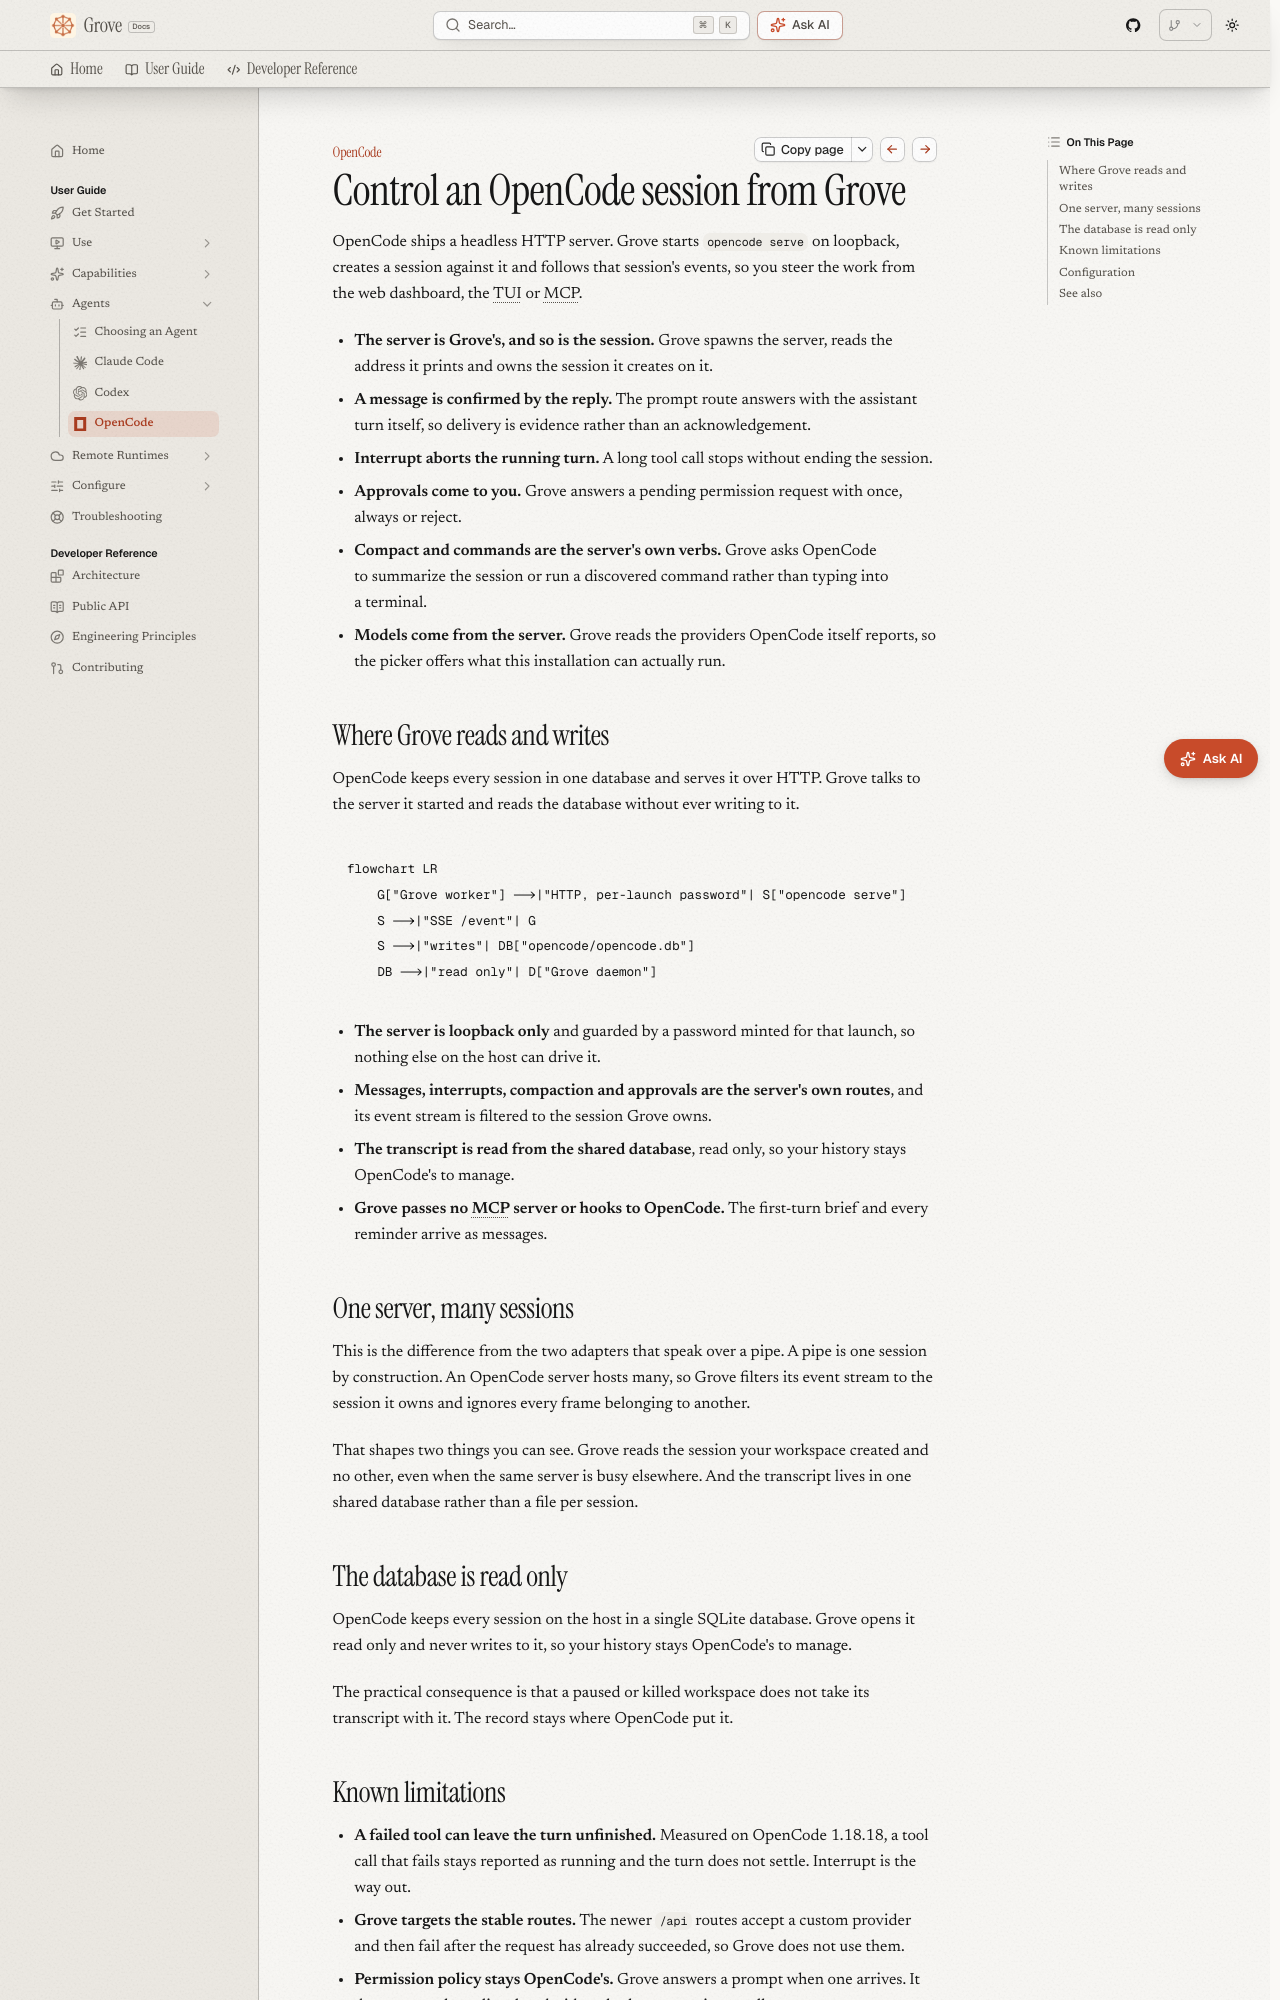

repository: bearlike/Grove · page: latest/agents-opencode/index.html · generator: mkdocs

# OpenCode

## Control an OpenCode session from Grove

OpenCode ships a headless HTTP server. Grove starts `opencode serve` on loopback, creates a session against it and follows that session's events, so you steer the work from the web dashboard, the TUI or MCP.

- **The server is Grove's, and so is the session.** Grove spawns the server, reads the address it prints and owns the session it creates on it.
- **A message is confirmed by the reply.** The prompt route answers with the assistant turn itself, so delivery is evidence rather than an acknowledgement.
- **Interrupt aborts the running turn.** A long tool call stops without ending the session.
- **Approvals come to you.** Grove answers a pending permission request with once, always or reject.
- **Compact and commands are the server's own verbs.** Grove asks OpenCode to summarize the session or run a discovered command rather than typing into a terminal.
- **Models come from the server.** Grove reads the providers OpenCode itself reports, so the picker offers what this installation can actually run.

## Where Grove reads and writes

OpenCode keeps every session in one database and serves it over HTTP. Grove talks to the server it started and reads the database without ever writing to it.

```mermaid
flowchart LR
    G["Grove worker"] -->|"HTTP, per-launch password"| S["opencode serve"]
    S -->|"SSE /event"| G
    S -->|"writes"| DB["opencode/opencode.db"]
    DB -->|"read only"| D["Grove daemon"]
```

- **The server is loopback only** and guarded by a password minted for that launch, so nothing else on the host can drive it.
- **Messages, interrupts, compaction and approvals are the server's own routes**, and its event stream is filtered to the session Grove owns.
- **The transcript is read from the shared database**, read only, so your history stays OpenCode's to manage.
- **Grove passes no MCP server or hooks to OpenCode.** The first-turn brief and every reminder arrive as messages.

## One server, many sessions

This is the difference from the two adapters that speak over a pipe. A pipe is one session by construction. An OpenCode server hosts many, so Grove filters its event stream to the session it owns and ignores every frame belonging to another.

That shapes two things you can see. Grove reads the session your workspace created and no other, even when the same server is busy elsewhere. And the transcript lives in one shared database rather than a file per session.
